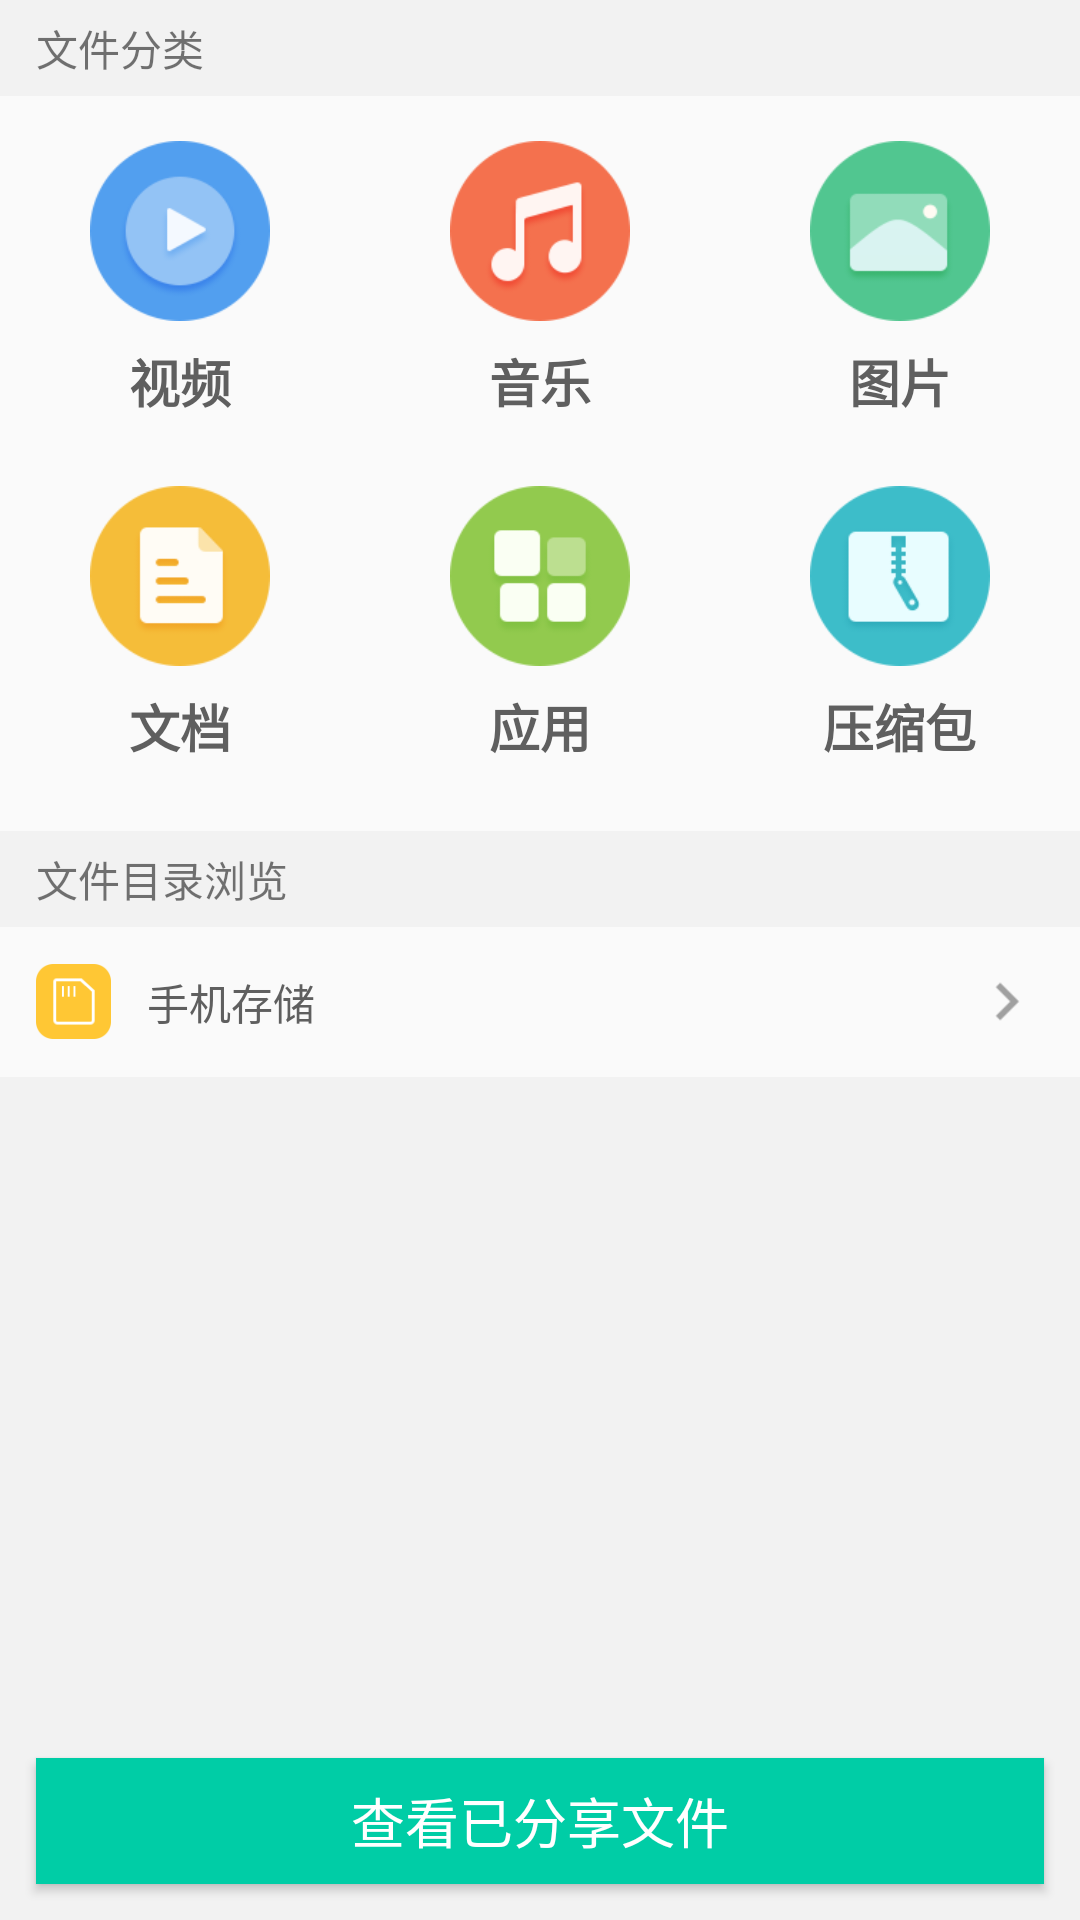

Reconstruct the res/layout file that produces this screen, plus the resources it refers to.
<!-- AndroidManifest.xml: application theme AppTheme -->
<!-- res/layout/activity_add_file.xml -->
<?xml version="1.0" encoding="utf-8"?>
<LinearLayout xmlns:android="http://schemas.android.com/apk/res/android"
    android:layout_width="match_parent"
    android:layout_height="match_parent"
    android:orientation="vertical">

    <LinearLayout
        android:layout_width="match_parent"
        android:layout_height="@dimen/devider_content_height"
        android:background="@color/devider_back">

        <TextView
            android:layout_width="match_parent"
            android:layout_height="wrap_content"
            android:layout_gravity="center_vertical"
            android:layout_marginLeft="@dimen/fragment_horizontal_margin"
            android:text="@string/file_category" />
    </LinearLayout>

    <LinearLayout
        android:id="@+id/top_menu"
        android:layout_width="match_parent"
        android:layout_height="wrap_content"
        android:orientation="vertical">

        <LinearLayout
            android:layout_width="match_parent"
            android:layout_height="wrap_content"
            android:orientation="horizontal">

            <LinearLayout
                android:layout_width="30dp"
                android:layout_height="115dp"
                android:layout_weight="1"
                android:paddingTop="15dp"
                android:clickable="true"
                android:background="?android:attr/selectableItemBackground"
                android:orientation="vertical">

                <ImageView
                    android:id="@+id/btn_movie"
                    android:onClick="onClick"
                    android:layout_width="@dimen/category_icon_size"
                    android:layout_height="@dimen/category_icon_size"
                    android:layout_gravity="center_horizontal"
                    android:scaleType="fitXY"
                    android:background="@mipmap/category_icon_video"/>

                <TextView
                    android:layout_width="wrap_content"
                    android:layout_height="30dp"
                    android:layout_gravity="center"
                    android:layout_marginTop="5dp"
                    android:gravity="center"
                    android:text="@string/file_category_video"
                    android:textColor="@color/tab_selected"
                    android:textSize="17sp"
                    android:textStyle="bold" />
            </LinearLayout>


            <LinearLayout
                android:layout_width="30dp"
                android:layout_height="115dp"
                android:layout_weight="1"
                android:clickable="true"
                android:background="?android:attr/selectableItemBackground"
                android:paddingTop="15dp"
                android:orientation="vertical">

                <ImageButton
                    android:id="@+id/btn_music"
                    android:onClick="onClick"
                    android:layout_width="@dimen/category_icon_size"
                    android:layout_height="@dimen/category_icon_size"
                    android:layout_gravity="center_horizontal"
                    android:background="@mipmap/category_icon_music" />

                <TextView
                    android:layout_width="wrap_content"
                    android:layout_height="30dp"
                    android:layout_gravity="center"
                    android:layout_marginTop="5dp"
                    android:gravity="center"
                    android:text="@string/file_category_music"
                    android:textColor="@color/tab_selected"
                    android:textSize="17dp"
                    android:textStyle="bold" />
            </LinearLayout>


            <LinearLayout
                android:layout_width="30dp"
                android:layout_height="115dp"
                android:layout_weight="1"
                android:paddingTop="15dp"
                android:clickable="true"
                android:background="?android:attr/selectableItemBackground"
                android:orientation="vertical">

                <ImageButton
                    android:id="@+id/btn_photo"
                    android:onClick="onClick"
                    android:layout_width="@dimen/category_icon_size"
                    android:layout_height="@dimen/category_icon_size"
                    android:layout_gravity="center_horizontal"
                    android:background="@mipmap/category_icon_image" />

                <TextView
                    android:layout_width="wrap_content"
                    android:layout_height="30dp"
                    android:layout_gravity="center"
                    android:layout_marginTop="5dp"
                    android:gravity="center"
                    android:text="@string/file_category_image"
                    android:textColor="@color/tab_selected"
                    android:textSize="17dp"
                    android:textStyle="bold" />
            </LinearLayout>

        </LinearLayout>

        <LinearLayout
            android:layout_width="match_parent"
            android:layout_height="wrap_content"
            android:layout_weight="5"
            android:orientation="horizontal">

            <LinearLayout
                android:layout_width="30dp"
                android:layout_height="130dp"
                android:paddingBottom="15dp"
                android:layout_weight="1"
                android:clickable="true"
                android:background="?android:attr/selectableItemBackground"
                android:paddingTop="15dp"
                android:orientation="vertical">

                <ImageButton
                    android:id="@+id/btn_doc"
                    android:onClick="onClick"
                    android:layout_width="@dimen/category_icon_size"
                    android:layout_height="@dimen/category_icon_size"
                    android:layout_gravity="center_horizontal"
                    android:background="@mipmap/category_icon_document" />

                <TextView
                    android:layout_width="wrap_content"
                    android:layout_height="30dp"
                    android:layout_gravity="center"
                    android:layout_marginTop="5dp"
                    android:gravity="center"
                    android:text="@string/file_category_document"
                    android:textColor="@color/tab_selected"
                    android:textSize="17dp"
                    android:textStyle="bold" />

            </LinearLayout>

            <LinearLayout
                android:layout_width="30dp"
                android:layout_height="130dp"
                android:paddingBottom="15dp"
                android:layout_weight="1"
                android:paddingTop="15dp"
                android:clickable="true"
                android:background="?android:attr/selectableItemBackground"
                android:orientation="vertical">

                <ImageButton
                    android:id="@+id/btn_apk"
                    android:onClick="onClick"
                    android:layout_width="@dimen/category_icon_size"
                    android:layout_height="@dimen/category_icon_size"
                    android:layout_gravity="center_horizontal"
                    android:background="@mipmap/category_icon_application" />

                <TextView
                    android:layout_width="wrap_content"
                    android:layout_height="30dp"
                    android:layout_gravity="center"
                    android:layout_marginTop="5dp"
                    android:gravity="center"
                    android:text="@string/file_category_application"
                    android:textColor="@color/tab_selected"
                    android:textSize="17dp"
                    android:textStyle="bold" />
            </LinearLayout>

            <LinearLayout
                android:layout_width="30dp"
                android:layout_height="130dp"
                android:paddingBottom="15dp"
                android:layout_weight="1"
                android:paddingTop="15dp"
                android:clickable="true"
                android:background="?android:attr/selectableItemBackground"
                android:orientation="vertical">

                <ImageButton
                    android:id="@+id/btn_rar"
                    android:onClick="onClick"
                    android:layout_width="@dimen/category_icon_size"
                    android:layout_height="@dimen/category_icon_size"
                    android:layout_gravity="center_horizontal"
                    android:background="@mipmap/category_icon_compress" />

                <TextView
                    android:layout_width="wrap_content"
                    android:layout_height="30dp"
                    android:layout_gravity="center"
                    android:layout_marginTop="5dp"
                    android:gravity="center"
                    android:text="@string/file_category_compress"
                    android:textColor="@color/tab_selected"
                    android:textSize="17sp"
                    android:textStyle="bold" />
            </LinearLayout>

        </LinearLayout>

    </LinearLayout>

    <LinearLayout
        android:layout_width="match_parent"
        android:layout_height="@dimen/devider_content_height"
        android:background="@color/devider_back">

        <TextView
            android:layout_width="match_parent"
            android:layout_height="wrap_content"
            android:layout_gravity="center_vertical"
            android:layout_marginLeft="@dimen/fragment_horizontal_margin"
            android:text="@string/file_directory_browsing" />
    </LinearLayout>

    <LinearLayout
        android:id="@+id/load_storage"
        android:layout_width="match_parent"
        android:clickable="true"
        android:background="?android:attr/selectableItemBackground"
        android:layout_height="@dimen/item_height"
        android:orientation="horizontal"
        android:paddingLeft="@dimen/fragment_horizontal_margin">

        <ImageView
            android:layout_width="@dimen/item_icon_size"
            android:layout_height="@dimen/item_icon_size"
            android:layout_gravity="center"
            android:src="@mipmap/ic_classify_sdcard" />

        <TextView
            android:layout_width="0dp"
            android:layout_height="match_parent"
            android:layout_marginLeft="@dimen/fragment_horizontal_margin"
            android:layout_weight="1"
            android:gravity="center_vertical"
            android:text="@string/file_mobile_storage"
            android:textColor="@color/tab_selected" />

        <ImageView
            android:layout_width="@dimen/item_icon_size"
            android:layout_height="@dimen/item_icon_size"
            android:layout_gravity="center"
            android:layout_marginRight="@dimen/fragment_horizontal_margin"
            android:src="@mipmap/itemarrow" />

    </LinearLayout>

    <RelativeLayout
        android:layout_width="match_parent"
        android:layout_height="0dp"
        android:layout_weight="1"
        android:background="@color/devider_back">

        <Button
            android:id="@+id/view_shared_files_list"
            android:layout_width="match_parent"
            android:layout_height="@dimen/main_button_height"
            android:layout_margin="@dimen/fragment_horizontal_margin"
            android:background="@color/colorAccent"
            android:text="@string/file_scan_shared_files"
            android:layout_alignParentBottom="true"
            android:textColor="@android:color/white"
            android:textSize="18sp" />
    </RelativeLayout>


</LinearLayout>
<!-- resources referenced by this layout -->
<resources>
  <color name="colorAccent">#00CDA6</color>
  <color name="devider_back">#F2F2F2</color>
  <color name="tab_selected">#5F5F5F</color>
  <dimen name="category_icon_size">60dp</dimen>
  <dimen name="devider_content_height">32dp</dimen>
  <dimen name="fragment_horizontal_margin">12dp</dimen>
  <dimen name="item_height">50dp</dimen>
  <dimen name="item_icon_size">25dp</dimen>
  <dimen name="main_button_height">42dp</dimen>
  <!-- mipmap category_icon_application: png bitmap (mipmap-xhdpi, 1550 bytes) -->
  <!-- mipmap category_icon_compress: png bitmap (mipmap-hdpi, 1535 bytes) -->
  <!-- mipmap category_icon_document: png bitmap (mipmap-xhdpi, 1690 bytes) -->
  <!-- mipmap category_icon_image: png bitmap (mipmap-xhdpi, 1840 bytes) -->
  <!-- mipmap category_icon_music: png bitmap (mipmap-xhdpi, 2730 bytes) -->
  <!-- mipmap category_icon_video: png bitmap (mipmap-xhdpi, 3112 bytes) -->
  <!-- mipmap ic_classify_sdcard: png bitmap (mipmap-mdpi, 559 bytes) -->
  <!-- mipmap itemarrow: png bitmap (mipmap-hdpi, 153 bytes) -->
  <string name="file_category">文件分类</string>
  <string name="file_category_application">应用</string>
  <string name="file_category_compress">压缩包</string>
  <string name="file_category_document">文档</string>
  <string name="file_category_image">图片</string>
  <string name="file_category_music">音乐</string>
  <string name="file_category_video">视频</string>
  <string name="file_directory_browsing">文件目录浏览</string>
  <string name="file_mobile_storage">手机存储</string>
  <string name="file_scan_shared_files">查看已分享文件</string>
  <style name="AppTheme" parent="Theme.AppCompat.Light.DarkActionBar">
          
          <item name="colorPrimary">@color/colorPrimary</item>
          <item name="colorPrimaryDark">@color/colorPrimaryDark</item>
          <item name="colorAccent">@color/colorAccent</item>
  
          <item name="actionBarSize">@dimen/action_bar_size</item>
      </style>
  <color name="colorPrimary">#2F363C</color>
  <color name="colorPrimaryDark">#2F363C</color>
  <dimen name="action_bar_size">46dp</dimen>
</resources>
